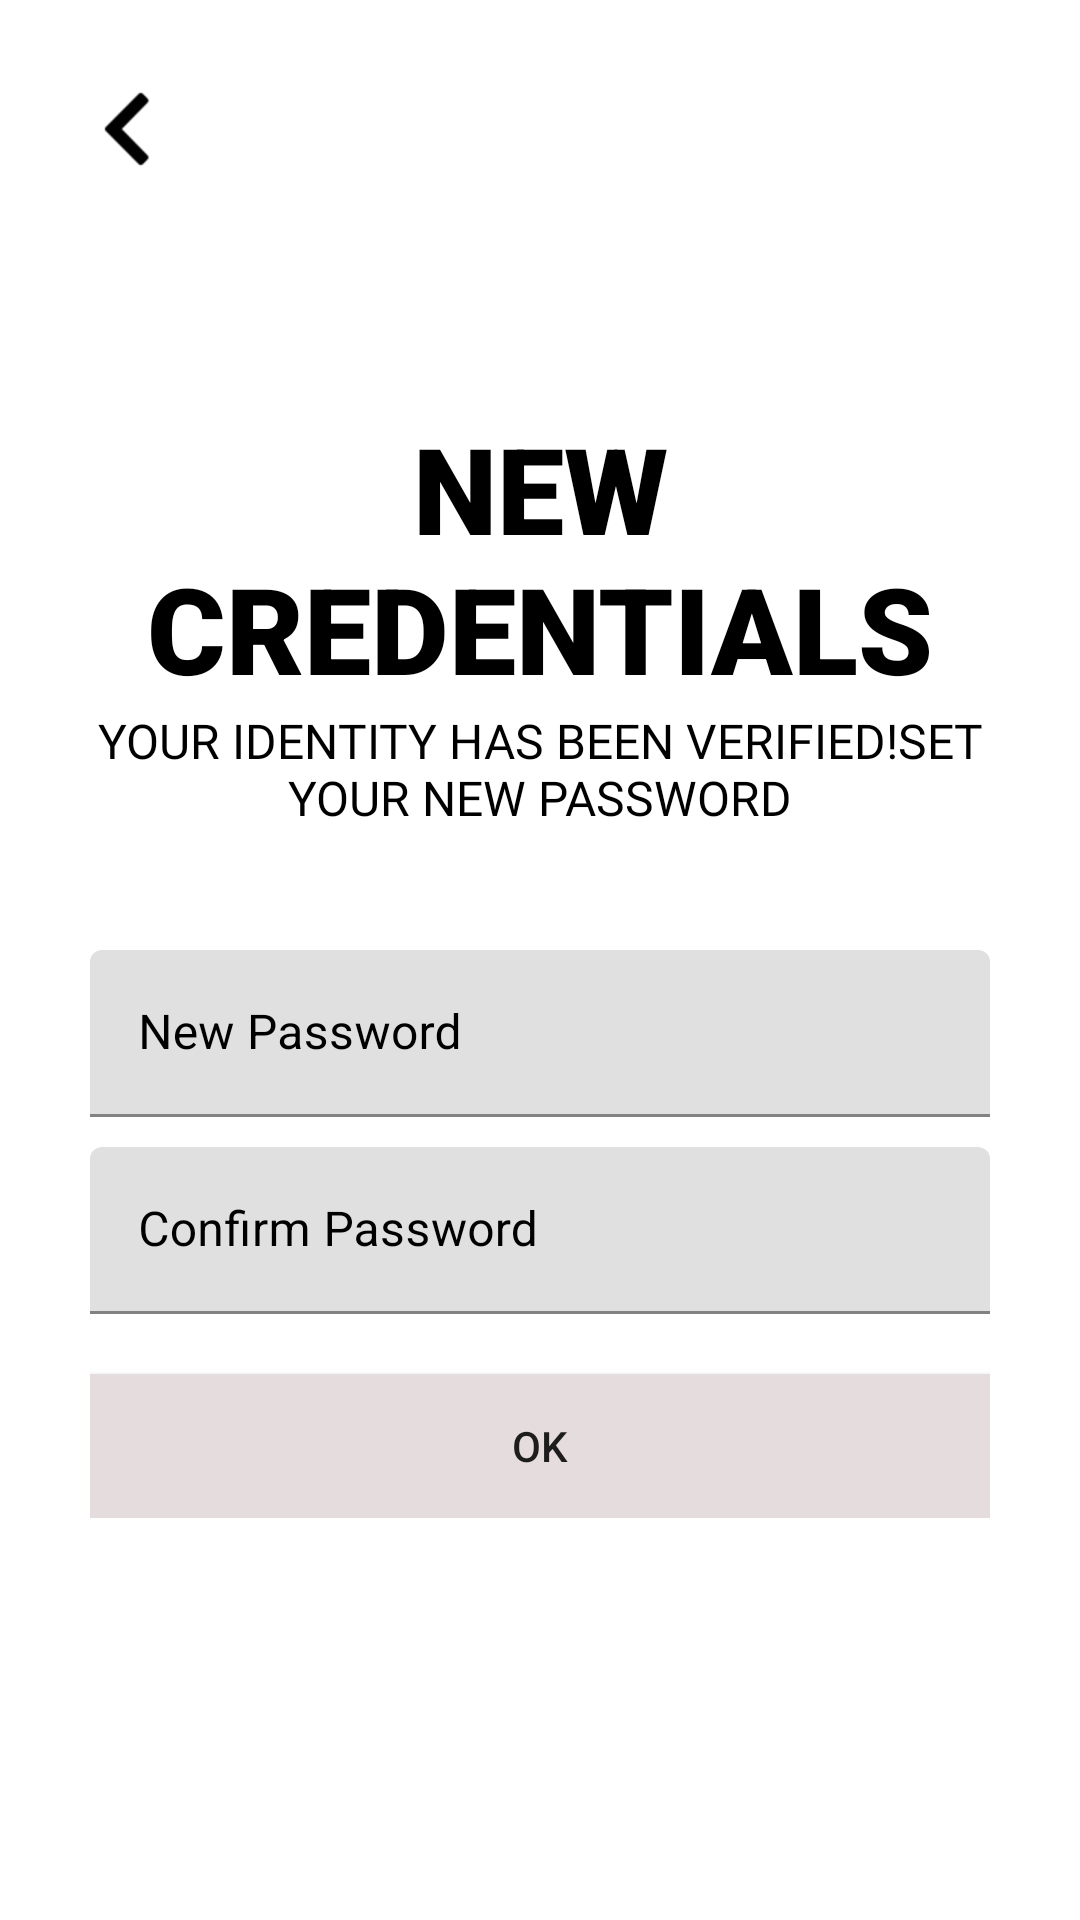

This screen was rendered from an Android layout file. Write that file and the resources it references.
<!-- AndroidManifest.xml: application theme AppTheme -->
<!-- res/layout/activity_set_new_password.xml -->
<?xml version="1.0" encoding="utf-8"?>
<ScrollView xmlns:android="http://schemas.android.com/apk/res/android"
    xmlns:tools="http://schemas.android.com/tools"
    xmlns:app="http://schemas.android.com/apk/lib/packageselect.app.co"
    android:layout_width="match_parent"
    android:layout_height="match_parent"
    tools:context=".SetNewPassword"
    android:background="#0000"
    android:padding="30dp">

    <LinearLayout
        android:layout_width="match_parent"
        android:layout_height="wrap_content"
        android:orientation="vertical">

        <ImageView
            android:layout_width="wrap_content"
            android:layout_height="wrap_content"
            android:src="@drawable/general_back_icon"/>

        <ImageView
            android:layout_width="wrap_content"
            android:layout_height="wrap_content"
            android:src="@drawable/update_new_password_icon"
            android:layout_gravity="center"
            android:layout_marginTop="50dp"/>


        <TextView
            android:layout_width="wrap_content"
            android:layout_height="wrap_content"
            android:fontFamily="sans-serif-black"
            android:text="new credentials"
            android:textColor="#000"
            android:textSize="40sp"
            android:gravity="center"
            android:textAlignment="center"
            android:layout_gravity="center"
            android:textAllCaps="true"
            android:layout_marginTop="30dp"/>


        <TextView
            android:layout_width="wrap_content"
            android:layout_height="wrap_content"
            android:layout_gravity="center"
            android:fontFamily="@font/antic"
            android:gravity="center"
            android:text="YOUR IDENTITY HAS BEEN VERIFIED!SET YOUR NEW PASSWORD"
            android:textAlignment="center"
            android:textColor="#000"
            android:textSize="16sp" />



        <com.google.android.material.textfield.TextInputLayout
            android:layout_width="match_parent"
            android:layout_height="wrap_content"
            style="@style/Widget.MaterialComponents.TextInputLayout.FilledBox"
            android:layout_marginTop="40dp"
            app:boxBackgroundColor="#FEFEFE"
            android:hint="New Password"
            android:textColorHint="#000"
            app:startIconDrawable="@drawable/field_password_icon"
            app:startIconTint="#000"
            app:endIconMode="password_toggle"
            app:endIconTint="#000"
            app:boxStrokeWidthFocused="2dp"
            app:boxStrokeColor="#000">



            <com.google.android.material.textfield.TextInputEditText
                android:layout_width="match_parent"
                android:layout_height="wrap_content"
                android:inputType="textPassword"/>




        </com.google.android.material.textfield.TextInputLayout>


        <com.google.android.material.textfield.TextInputLayout
            android:layout_width="match_parent"
            android:layout_height="wrap_content"
            style="@style/Widget.MaterialComponents.TextInputLayout.FilledBox"
            android:layout_marginTop="10dp"
            app:boxBackgroundColor="#FEFEFE"
            android:hint="Confirm Password"
            android:textColorHint="#000"
            app:startIconDrawable="@drawable/field_password_icon"
            app:startIconTint="#000"
            app:endIconMode="password_toggle"
            app:endIconTint="#000"
            app:boxStrokeWidthFocused="2dp"
            app:boxStrokeColor="#000">



            <com.google.android.material.textfield.TextInputEditText
                android:layout_width="match_parent"
                android:layout_height="wrap_content"
                android:inputType="textPassword"/>




        </com.google.android.material.textfield.TextInputLayout>



        <Button
            android:id="@+id/btn_newPW"
            android:layout_width="match_parent"
            android:layout_height="wrap_content"
            android:layout_marginTop="20dp"
            android:background="#E5DDDD"
            android:text="Ok" />







    </LinearLayout>

  </ScrollView>
<!-- resources referenced by this layout -->
<resources>
  <!-- drawable field_password_icon: png bitmap (drawable-hdpi, 994 bytes) -->
  <!-- drawable general_back_icon: png bitmap (drawable-hdpi, 477 bytes) -->
</resources>
